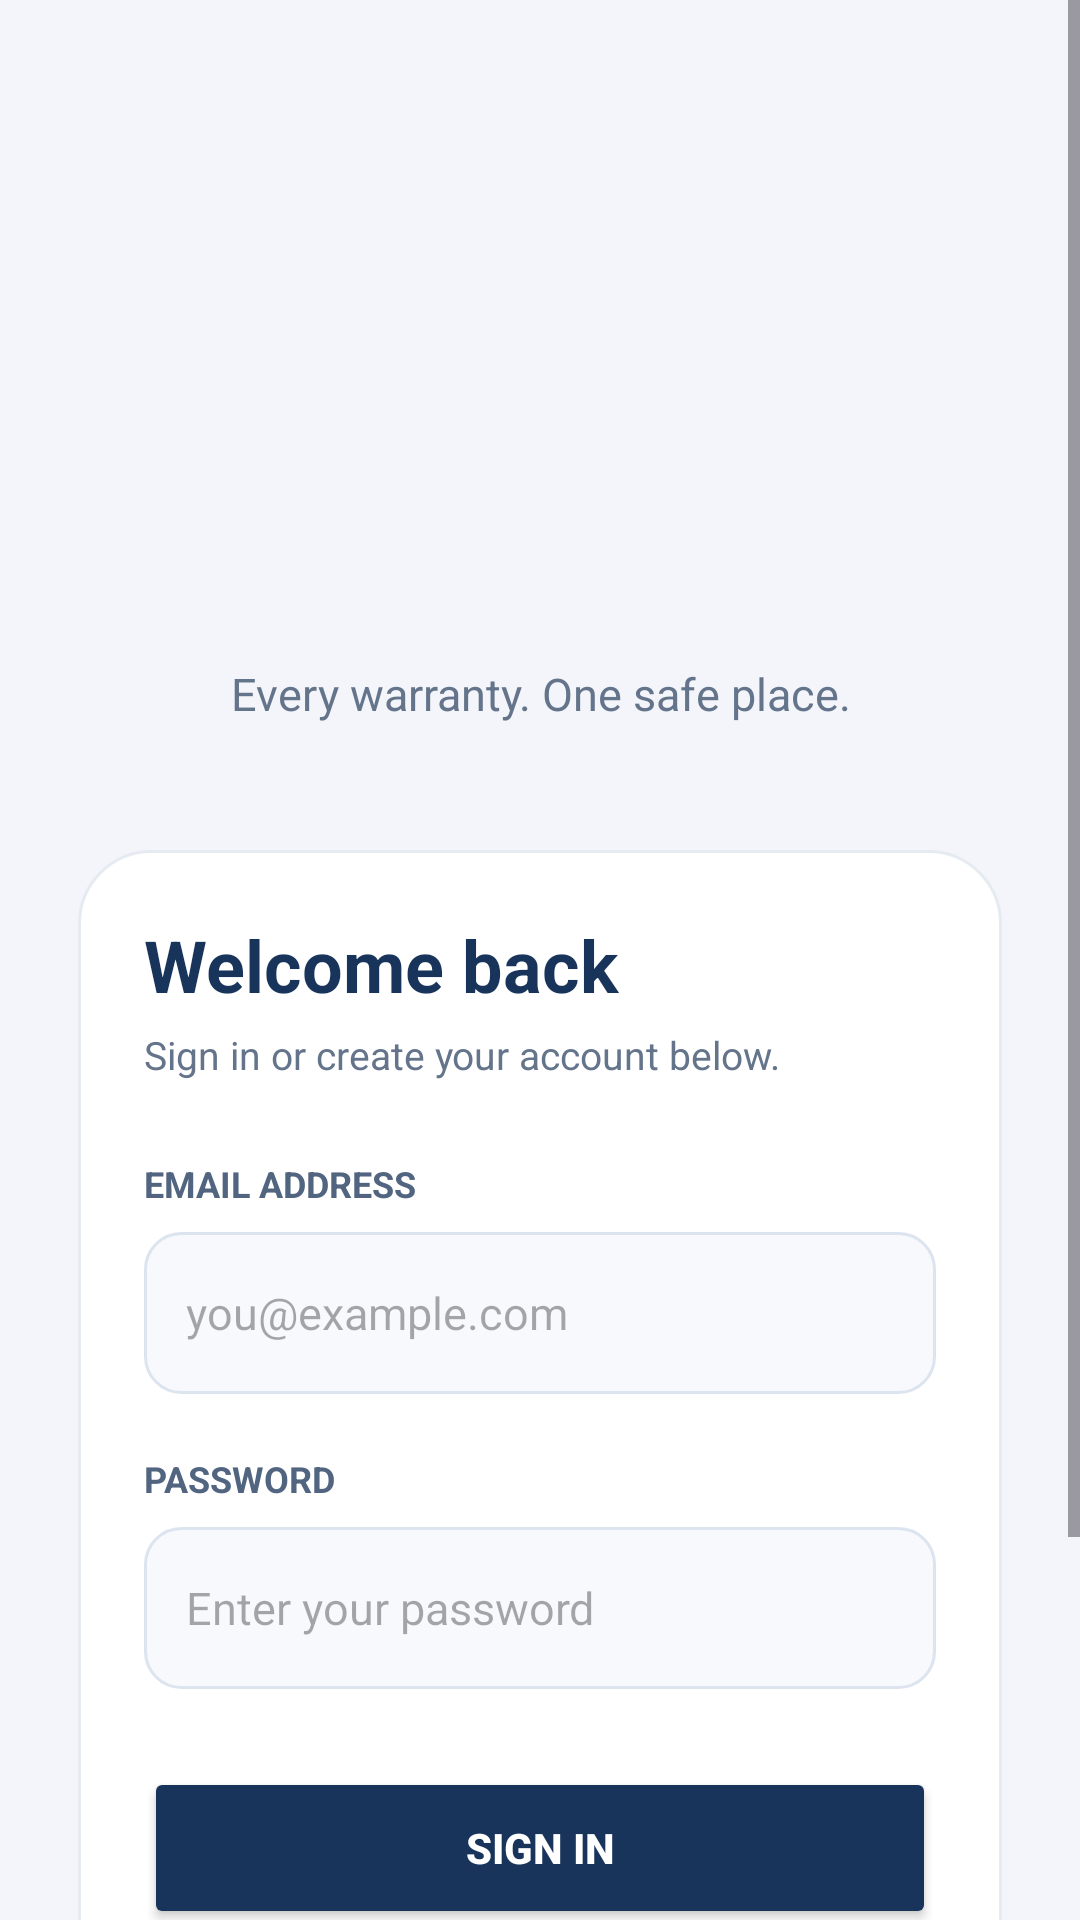

Write the Android layout XML for this screen, with the resource values it uses.
<!-- AndroidManifest.xml: application theme Theme.WARTY -->
<!-- res/layout/activity_main.xml -->
<?xml version="1.0" encoding="utf-8"?>
<ScrollView
    xmlns:android="http://schemas.android.com/apk/res/android"
    android:layout_width="match_parent"
    android:layout_height="match_parent"
    android:fillViewport="true"
    android:background="#F3F5FA">

    <LinearLayout
        android:layout_width="match_parent"
        android:layout_height="match_parent"
        android:orientation="vertical"
        android:gravity="center"
        android:padding="26dp">


        <ImageView
            android:id="@+id/imgWartyLogo"
            android:layout_width="220dp"
            android:layout_height="180dp"
            android:layout_gravity="center"
            android:src="@drawable/warty_logo"
            android:contentDescription="WARTY Logo"
            android:scaleType="fitCenter"
            android:layout_marginBottom="9dp"/>



        <TextView
            android:layout_width="match_parent"
            android:layout_height="wrap_content"
            android:text="Every warranty. One safe place."
            android:textSize="15sp"
            android:textColor="#64748B"
            android:gravity="center"
            android:layout_marginTop="6dp"
            android:layout_marginBottom="42dp"/>

        <LinearLayout
            android:layout_width="match_parent"
            android:layout_height="wrap_content"
            android:orientation="vertical"
            android:background="@drawable/bg_warty_card"
            android:padding="22dp">

            <TextView
                android:layout_width="match_parent"
                android:layout_height="wrap_content"
                android:text="Welcome back"
                android:textSize="24sp"
                android:textStyle="bold"
                android:textColor="#18345B"/>

            <TextView
                android:layout_width="match_parent"
                android:layout_height="wrap_content"
                android:text="Sign in or create your account below."
                android:textSize="13sp"
                android:textColor="#64748B"
                android:layout_marginTop="5dp"
                android:layout_marginBottom="26dp"/>

            <TextView
                android:layout_width="match_parent"
                android:layout_height="wrap_content"
                android:text="EMAIL ADDRESS"
                android:textSize="12sp"
                android:textStyle="bold"
                android:textColor="#526580"
                android:layout_marginBottom="8dp"/>

            <EditText
                android:id="@+id/etEmail"
                android:layout_width="match_parent"
                android:layout_height="54dp"
                android:background="@drawable/bg_warty_input"
                android:hint="you@example.com"
                android:inputType="textEmailAddress"
                android:singleLine="true"
                android:textSize="15sp"
                android:textColor="#18345B"
                android:padding="14dp"
                android:layout_marginBottom="20dp"/>

            <TextView
                android:layout_width="match_parent"
                android:layout_height="wrap_content"
                android:text="PASSWORD"
                android:textSize="12sp"
                android:textStyle="bold"
                android:textColor="#526580"
                android:layout_marginBottom="8dp"/>

            <EditText
                android:id="@+id/etPassword"
                android:layout_width="match_parent"
                android:layout_height="54dp"
                android:background="@drawable/bg_warty_input"
                android:hint="Enter your password"
                android:inputType="textPassword"
                android:singleLine="true"
                android:textSize="15sp"
                android:textColor="#18345B"
                android:padding="14dp"
                android:layout_marginBottom="26dp"/>

            <Button
                android:id="@+id/btnLogin"
                android:layout_width="match_parent"
                android:layout_height="54dp"
                android:text="SIGN IN"
                android:textStyle="bold"
                android:textColor="#FFFFFF"
                android:backgroundTint="#18345B"/>

            <Button
                android:id="@+id/btnRegister"
                android:layout_width="match_parent"
                android:layout_height="54dp"
                android:text="CREATE AN ACCOUNT"
                android:textColor="#FFFFFF"
                android:backgroundTint="#52749A"
                android:layout_marginTop="8dp"/>

        </LinearLayout>

        <TextView
            android:layout_width="match_parent"
            android:layout_height="wrap_content"
            android:text="Securely store and access your warranties."
            android:textSize="12sp"
            android:textColor="#94A3B8"
            android:gravity="center"
            android:layout_marginTop="30dp"/>

    </LinearLayout>
</ScrollView>
<!-- resources referenced by this layout -->
<resources>
  <!-- drawable bg_warty_card (drawable) -->
  <?xml version="1.0" encoding="utf-8"?>
  <shape xmlns:android="http://schemas.android.com/apk/res/android">
      <solid android:color="#FFFFFF"/>
      <corners android:radius="24dp"/>
      <stroke
          android:width="1dp"
          android:color="#E6EBF2"/>
  </shape>
  <!-- drawable bg_warty_input (drawable) -->
  <?xml version="1.0" encoding="utf-8"?>
  <shape xmlns:android="http://schemas.android.com/apk/res/android">
      <solid android:color="#F7F9FC"/>
      <corners android:radius="12dp"/>
      <stroke
          android:width="1dp"
          android:color="#DCE4EF"/>
  </shape>
  <style name="Theme.WARTY" parent="Base.Theme.WARTY" />
  <style name="Base.Theme.WARTY" parent="Theme.Material3.DayNight.NoActionBar">
          
          
      </style>
</resources>
